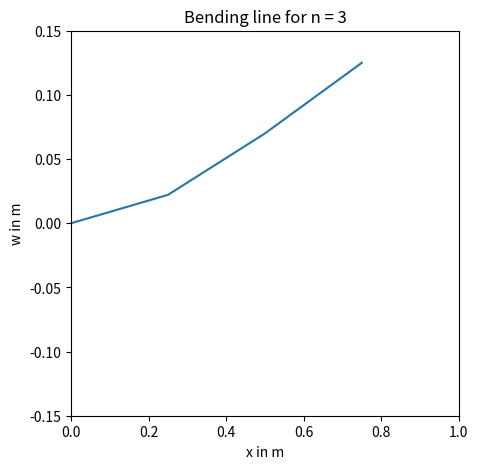
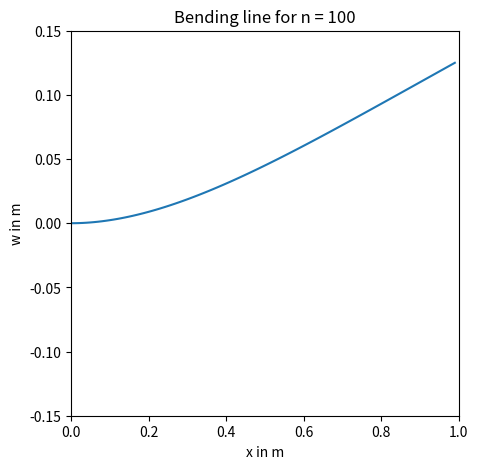

Reproduce these figures in Python, in order.
# -*- coding: utf-8 -*-
"""
Created on Wed Jul  3 08:12:19 2024

@author: carol
"""


import numpy as np
import scipy.sparse
from scipy.sparse import lil_matrix
from scipy.sparse import coo_matrix
from scipy.sparse import spdiags
import matplotlib.pyplot as plt
from scipy.sparse.linalg import spsolve

'''
Aufgabe 1, Initialisierung
'''

n = 3  # Anzahl der Elemente in 1
nh = 1  # Anzahl der zusätzlichen Auswertungspunkte je Element in 1
ns = 7  # Ordnung der Quadratur in 1
n_p = 100  # Anzahl der Zeitschritte in 1
beta = 1 / 4  # Newmark- Koeffizient in 1
gamma = 1 / 2  # Newmark- Koeffizient in 1
eta = 0.1  # Zeitschrittweite in s
l = 1  # Länge des Balkens in m
my = 1  # Längenspezifische Masse in kg/m
E = 1  # Elastizitätsmodul in N/m^2
I = 1  # Flächenträgheitsmoment in m^4
q = 1  # Streckenlast in N/m

B = np.array([[0, 1, 0],  # Auslenkung linkes Ende in m
              [0, 2, 0],  # Anstieg linkes Ende in 1
              [n, 3, 0],  # Moment rechtes Ende in Nm
              [n, 4, 0]])  # Querkraft rechtes Ende in N


'''
Aufgabe 2, nützliche Arrays
'''

# a) 3D-Arrays
def getindizes(n_elements: int):
    # a) 3D-Arrays
    nv = np.arange(0, 4, 1)  # Create an array with values [0, 1, 2, 3]
    J, I = np.meshgrid(nv, nv)  #repeats the rows, columns of nv in J, I

    matl = np.arange(n_elements).reshape(n_elements, 1, 1) * np.ones((1, 4, 4)).astype(int) #Create a 3D array, where each element from 0 to n_elements-1 is repeated in shape(4,4)
    mati = np.repeat(I[np.newaxis, :, :], n_elements, axis=0) #Repeat the  array I along the first axis n_elements times
    matj = np.repeat(J[np.newaxis, :, :], n_elements, axis=0) #Repeat the  array J along the first axis n_elements times

    matlli = (2 * matl + mati).astype(int) #Calculate a 3D array from  matl & mati
    matllj = (2 * matl + matj).astype(int) #Calculate a 3D array from  matl & matj

    # We decided to use a row vector to represent the vector here
    # You can use a column vector as well [[[0], [0], [0], [0]], [[1], [1], ..
    # It does not matter that much as long as we stay consistent with this vector (matrix)
    # We use sparce matrices, so we flatten the vector anyway!
    veki, vekl = np.meshgrid(nv, np.arange(0, n_elements)) #Create 2D  arrays  using nv and an array from 0 to n_elements-1
    veklli = (2 * vekl + veki).astype(int) #Calculate a 2D array from  vekl + veki

    # Print the generated 3D and 2D arrays
    print("3D-Array [l]", matl)
    print("3D-Array [i]", mati)
    print("3D-Array [j]", matj)
    print("3D-Array [2l + i]", matlli)
    print("3D-Array [2l + j]", matllj)
    print("2D-Array [l]", vekl)
    print("2D-Array [i]", veki)
    print("2D-Array [veklli]", veklli)

    # Return the generated arrays
    return matl, mati, matj, matlli, matllj, vekl, veki, veklli


'''
Aufgabe 3,4; Elementmatrizen, -vektoren
'''

#create Mass matrix
def getMbar(h, my,  n_elements):
    faktor = my * h / 420 # define factor
    matrix = np.array(
        [[156, 22 * h, 54, -13 * h], [22 * h, 4 * h ** 2, 13 * h, -3 * h ** 2], [54, 13 * h, 156, -22 * h],
         [-13 * h, -3 * h ** 2, -22 * h, 4 * h ** 2]]) # define matrix
    M = faktor * matrix # scale matrix by the factor
    M = np.tile(M, (n_elements, 1, 1)) # Replicate the scaled matrix for each element 
    # Return the final 3D array
    return M


# create Stiffness matrix S the same way as M in getMbar
def getSbar(h, E, I, n_elements):
    faktor = E * I / h ** 3
    matrix = np.array([[12, 6 * h, -12, 6 * h], [6 * h, 4 * h ** 2, -6 * h, 2 * h ** 2], [-12, -6 * h, 12, -6 * h],
                       [6 * h, 2 * h ** 2, -6 * h, 4 * h ** 2]])
    S = faktor * matrix
    S = np.tile(S, (n_elements, 1, 1))
    return S

# create element vector vekq the same way as M in getMbar
def getqbar(h, q, n_elements):
    faktor = q * h / 12
    vektor = np.array([[6], [h], [6], [-h]])
    vekq = faktor * vektor
    vekq = np.tile(vekq, (n_elements, 1, 1))
    return vekq


'''
Aufgabe 5, Massen-, Steifigkeitsmatrix, Streckenlastvektor
'''
# Define indices
matl, mati, matj, matlli, matllj, vekl, veki, veklli = getindizes(n)


# Mass matrix
def getM(h, my, n_elements):
    M_alt = getMbar(h, my,  n_elements)  # Define the data matrix
    M_neu = coo_matrix((M_alt.flatten(), (matlli.flatten(), matllj.flatten()))).tocsr()
    return M_neu


# Stiffness matrix
# Analogous to getM for the data of the stiffness matrix
def getS(h, E, I, n_elements):
    S_alt = getSbar(h, E, I, n_elements)
    S_neu = coo_matrix((S_alt.flatten(), (matlli.flatten(), matllj.flatten()))).tocsr()# Convert the data matrix to a sparse matrix in COO format and then to CSR format
    return S_neu


# element vector
# Analogous to getM for the values of the element vector
def getvq(h, q, n_elements):
    vq_alt = getqbar(h, q, n_elements)
    vq_neu = coo_matrix((vq_alt.flatten(), (veklli.flatten(), np.zeros_like(veklli.flatten())))).tocsr()
    # np.zeros_like(veklli.flatten()) creates an array of zeros with the same shape as veklli.flatten()
    return vq_neu


'''
Aufgabe 6 
'''
def getC(n_elements):
    E1_indices = B[B[:, 1] == 1, 0]  # Extract indices for deflection
    E2_indices = B[B[:, 1] == 2, 0]  # Extract indices for slope

    # Combine indices for deflections and slope
    C1_indices = np.concatenate((E1_indices * 2, E2_indices * 2 + 1))

    num_entries = len(C1_indices)
    # Create sparse matrix C1 using the combined indices
    C1 = coo_matrix((np.ones(num_entries), (C1_indices, np.arange(num_entries))), shape=(2 * n_elements + 2, num_entries))

    return C1



'''
Aufgabe 7
'''

def getvn(n_elements, B):
    E3_indices = B[B[:, 1] == 3, 0]  # Extract indices for moments
    E4_indices = B[B[:, 1] == 4, 0]  # Extract indices for shear forces

    c_3 = B[B[:, 1] == 3, 2]  # Extract values for moments
    c_4 = B[B[:, 1] == 4, 2]  # Extract values for shear forces

    # Create value arrays for moments & shear forces
    c_3_values = np.ones(len(E3_indices)) * c_3.T
    c_4_values = np.ones(len(E4_indices)) * c_4.T

    # Combine indices and values moments & shear forces
    v_N_rows = np.concatenate((E3_indices, E4_indices)).astype(int)
    v_N_cols = np.zeros(len(v_N_rows)).astype(int)
    v_N_vals = np.concatenate((c_3_values, c_4_values))
    v_N_shape = (2 * n_elements + 2, 1)

    # Create sparse matrix v_N with the combined indices and values
    v_N = coo_matrix((v_N_vals, (v_N_rows, v_N_cols)), v_N_shape).tocsr()

    return v_N




'''
Aufgabe 8
'''
def getvd(B):
    a_k_values = B[B[:, 1] == 1, 2]  # Extract deflection values and convert to column vector
    b_k_values = B[B[:, 1] == 2, 2]  # Extract slope values and convert to column vector
    # Create sparse matrices for c3 and c4
    a_k_sparse = scipy.sparse.csr_matrix(a_k_values)
    b_k_sparse = scipy.sparse.csr_matrix(b_k_values)
    # Combine the vectors
    vD = scipy.sparse.vstack([a_k_sparse, b_k_sparse])
    
    return vD



'''
Aufgabe 9
'''


# ist zero filler richtig definiert?


#a Mass matrix
def getMe(h, my, n):
    M = getM(h, my, n)
    C = getC(n)
    C0 = scipy.sparse.csr_matrix(np.zeros_like(C.toarray()))
    zero_filler = scipy.sparse.csr_matrix(np.zeros((C.shape[1], len(C0.toarray()[0]))))
    # horizontally merge M and C0
    M_C0_horizontal_stack = scipy.sparse.hstack([M, C0])
    # horizontally merge C0 and zero filler
    filler_C0_horizontal_stack = scipy.sparse.hstack([C0.T, zero_filler])
    # vertically merge M_C0 and filler_C0
    Me = scipy.sparse.vstack([M_C0_horizontal_stack, filler_C0_horizontal_stack])
    
    return Me

#b Stiffness matrix
def getSe(h, E, I, n):
    S = getS(h, E, I, n)
    C = getC(n)
    CT = C.T
    zero_filler = scipy.sparse.csr_matrix(np.zeros((C.shape[1], len(C.toarray()[0]))))
    # horizontally merge S and C
    S_C_horizontal_stack = scipy.sparse.hstack([S, C])
    # horizontally merge CT and zero filler
    filler_CT_horizontal_stack = scipy.sparse.hstack([CT, zero_filler])
    # vertically merge S_C and filler_CT
    Se = scipy.sparse.vstack([S_C_horizontal_stack, filler_CT_horizontal_stack])
    
    return Se

#c Element vector
def getve(h, q, n, B):
    vq = getvq(h, q, n)
    vN = getvn(n, B)
    # create 1st row
    ve1 = vq + vN
    # create 2nd row
    vD = getvd(B)
    # merge and stack vertically
    ve = scipy.sparse.vstack([ve1, vD])
    
    return ve

'''
Aufgabe 10, Statik, Beschleunigung = 0
'''
# define h as segment length
h = l/n
# stiffness matrix
SE = getSe(h, E, I, n)
# element vector
vE = getve(h, q, n, B)
# solve the system of equations
alpha_e_static_solution_n = scipy.sparse.linalg.spsolve(SE, vE)
alpha_e_static_solution_n3 = scipy.sparse.csr_matrix(alpha_e_static_solution_n)

'''
Aufgabe 11, pLot
'''
# n = 3
def getplot(alpha_e_static_solution_n3, l, n):
    # Calculate support points
    x = np.arange(0, l, l/(n+1))
    # Slice values to positions xi from the static solution
    y = alpha_e_static_solution_n3[:2*n+2:2]
    # Generate plot
    plt.figure(figsize=(5, 5))
    plt.plot(x, y)
    plt.title(f"Bending line for n = {n}")
    plt.xlabel("x in m")
    plt.ylabel("w in m")
    plt.ylim(-0.15, 0.15)
    plt.xlim(0, 1)
    plt.show()
 
getplot(alpha_e_static_solution_n, l, n)
    
# n = 100
# calculations for new n
n_100 = 100
# new B
B = np.array([[0, 1, 0],  
              [0, 2, 0], 
              [n_100, 3, 0],  
              [n_100, 4, 0]]) 
# indeces
matl, mati, matj, matlli, matllj, vekl, veki, veklli = getindizes(n_100) 
# define h as segment length
h = l/n_100
# stiffness matrix
SE = getSe(h, E, I, n_100)
# element vector
vE = getve(h, q, n_100, B)
# static solution
alpha_e_static_solution_n = scipy.sparse.linalg.spsolve(SE, vE)
    

getplot(alpha_e_static_solution_n, l, n_100)


